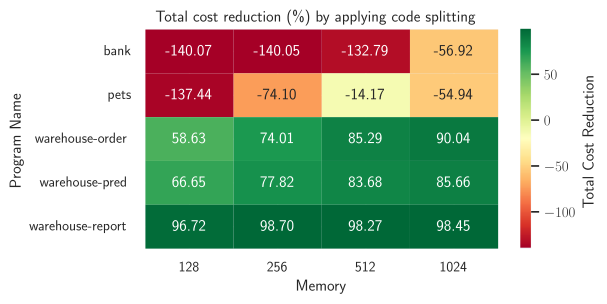

Values plotted in this chart, from the file beside it:
program_name, memory, totalCostRatio, programId_local
warehouse-report, 1024, 98.45, wh-r
warehouse-report, 512, 98.27, wh-r
warehouse-report, 256, 98.7, wh-r
warehouse-report, 128, 96.72, wh-r
warehouse-order, 1024, 90.04, wh-o
warehouse-order, 512, 85.29, wh-o
warehouse-order, 256, 74.01, wh-o
warehouse-order, 128, 58.63, wh-o
pets, 1024, -54.94, pets
pets, 512, -14.17, pets
pets, 256, -74.1, pets
pets, 128, -137.4, pets
warehouse-pred, 1024, 85.66, wh-p
warehouse-pred, 512, 83.68, wh-p
warehouse-pred, 256, 77.82, wh-p
warehouse-pred, 128, 66.65, wh-p
bank, 1024, -56.92, bank
bank, 512, -132.8, bank
bank, 256, -140.1, bank
bank, 128, -140.1, bank
